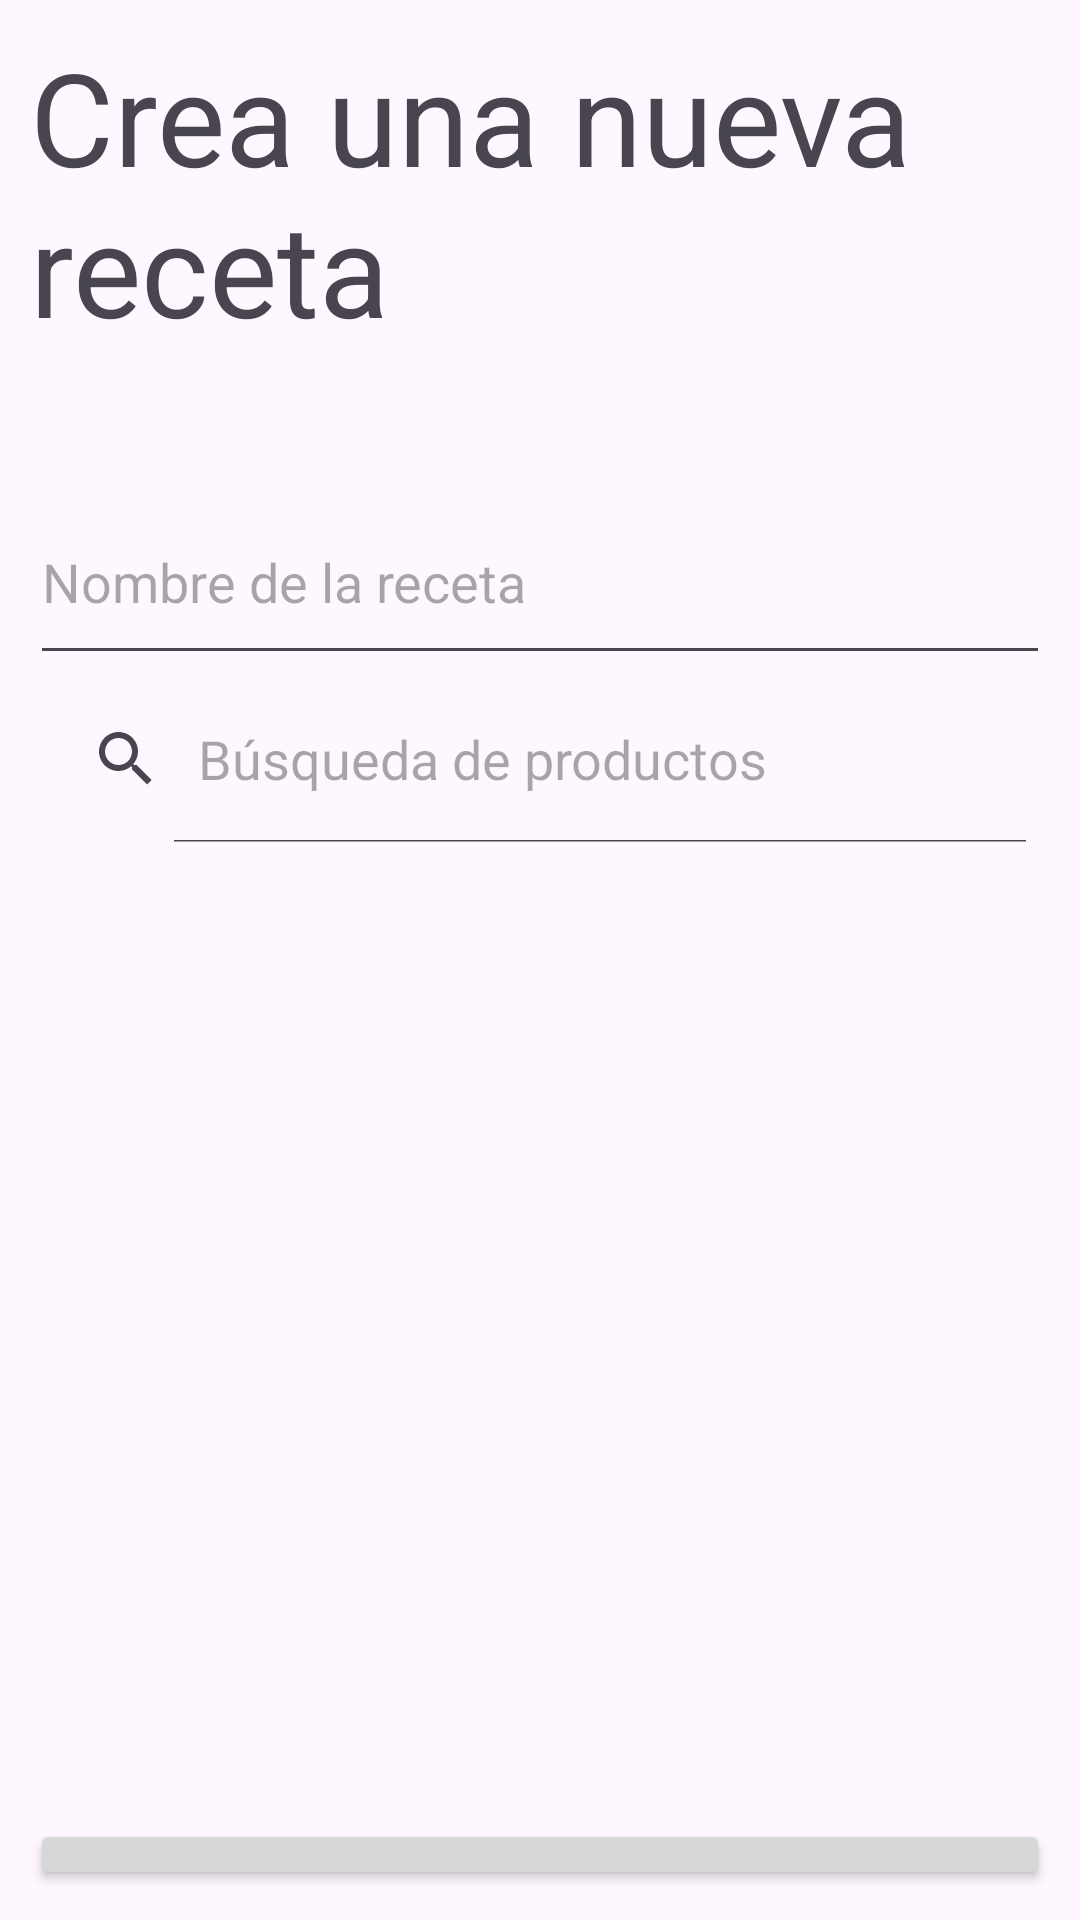

Produce the Android XML layout that renders to this screen, including the resource entries it uses.
<!-- AndroidManifest.xml: application theme Theme.NutriTECPaciente -->
<!-- res/layout/activity_nueva_receta.xml -->
<?xml version="1.0" encoding="utf-8"?>
<androidx.constraintlayout.widget.ConstraintLayout xmlns:android="http://schemas.android.com/apk/res/android"
    xmlns:app="http://schemas.android.com/apk/res-auto"
    xmlns:tools="http://schemas.android.com/tools"
    android:layout_width="match_parent"
    android:layout_height="match_parent"
    android:padding="10sp"
    tools:context=".NewRecetaActivity">

    <LinearLayout
        android:layout_width="match_parent"
        android:layout_height="match_parent"
        android:orientation="vertical"
        app:layout_constraintBottom_toBottomOf="parent"
        app:layout_constraintEnd_toEndOf="parent"
        app:layout_constraintStart_toStartOf="parent"
        app:layout_constraintTop_toTopOf="parent">

        <TextView
            android:id="@+id/createRecipeTitle"
            android:layout_width="match_parent"
            android:layout_height="150sp"
            android:text="@string/NewRecipetitle"
            android:textSize="43sp" />


        <EditText
            android:id="@+id/recipeNameEntry"
            android:layout_width="match_parent"
            android:layout_height="65sp"
            android:ems="10"
            android:hint="Nombre de la receta"
            android:inputType="textCapWords"/>

        <SearchView
            android:id="@+id/product_searchbox"
            android:layout_width="match_parent"
            android:layout_height="80sp"
            android:layout_weight="1"
            android:iconifiedByDefault="false"
            android:queryHint="Búsqueda de productos">

        </SearchView>

        <ListView
            android:id="@+id/listviewProductos"
            android:layout_width="match_parent"
            android:layout_height="471dp"
            android:layout_weight="6"
            android:paddingTop="10sp"
            android:paddingBottom="10sp"
            tools:listitem="@layout/consumable_list_item">


        </ListView>

        <Button
            android:id="@+id/registroRecetaBtn"
            android:layout_width="match_parent"
            android:layout_height="wrap_content"
            android:layout_weight="1"
            android:text="@string/register_recipe"
            android:textColor="#FFFFFF"
            android:textColorHighlight="#393939"
            android:textColorLink="#919191"
            android:textSize="18sp" />
    </LinearLayout>
</androidx.constraintlayout.widget.ConstraintLayout>
<!-- res/layout/consumable_list_item.xml (included above) -->
<?xml version="1.0" encoding="utf-8"?>
<androidx.constraintlayout.widget.ConstraintLayout xmlns:android="http://schemas.android.com/apk/res/android"
    xmlns:app="http://schemas.android.com/apk/res-auto"
    xmlns:tools="http://schemas.android.com/tools"
    android:layout_width="wrap_content"
    android:layout_height="wrap_content">

    <RelativeLayout
        android:layout_width="match_parent"
        android:layout_height="wrap_content"
        android:gravity="center"
        android:padding="10dp"
        tools:ignore="MissingConstraints">

        <LinearLayout
            android:layout_width="match_parent"
            android:layout_height="wrap_content"
            android:gravity="center"
            android:orientation="horizontal">

            <LinearLayout
                android:layout_width="wrap_content"
                android:layout_height="wrap_content"
                android:layout_weight="1"
                android:orientation="vertical">

                <TextView
                    android:id="@+id/nombre_consumible_lbl"
                    android:layout_width="match_parent"
                    android:layout_height="wrap_content"
                    android:paddingLeft="5sp"
                    android:text="Receta/Producto"
                    android:textAlignment="textStart"
                    android:textSize="24sp"
                    android:textStyle="bold" />

                <TextView
                    android:id="@+id/barcode_lbl"
                    android:layout_width="match_parent"
                    android:layout_height="wrap_content"
                    android:text="barcode"
                    android:paddingLeft = "5sp"
                    android:textAlignment="textStart" />
            </LinearLayout>



            <Button
                android:id="@+id/addConsumable_btn"
                android:layout_width="50dp"
                android:layout_height="wrap_content"
                android:text="+" />


        </LinearLayout>
    </RelativeLayout>
</androidx.constraintlayout.widget.ConstraintLayout>
<!-- resources referenced by this layout -->
<resources>
  <string name="NewRecipetitle">Crea una nueva receta</string>
  <string name="register_recipe">Registrar receta</string>
  <style name="Theme.NutriTECPaciente" parent="Base.Theme.NutriTECPaciente" />
  <style name="Base.Theme.NutriTECPaciente" parent="Theme.Material3.DayNight.NoActionBar">
          
          <item name="colorPrimary">#9F9F9F</item>
          <item name="colorPrimaryVariant">@color/purple_700</item>
          <item name="colorOnPrimary">@color/white</item>
          
          <item name="colorSecondary">@color/teal_200</item>
          <item name="colorSecondaryVariant">@color/teal_700</item>
          <item name="colorOnSecondary">@color/black</item>
          
          <item name="android:statusBarColor">?attr/colorPrimaryVariant</item>
          
      </style>
  <color name="purple_700">#FF3700B3</color>
  <color name="white">#DCDCDC</color>
  <color name="teal_200">#FF03DAC5</color>
  <color name="teal_700">#FF018786</color>
  <color name="black">#FF000000</color>
</resources>
